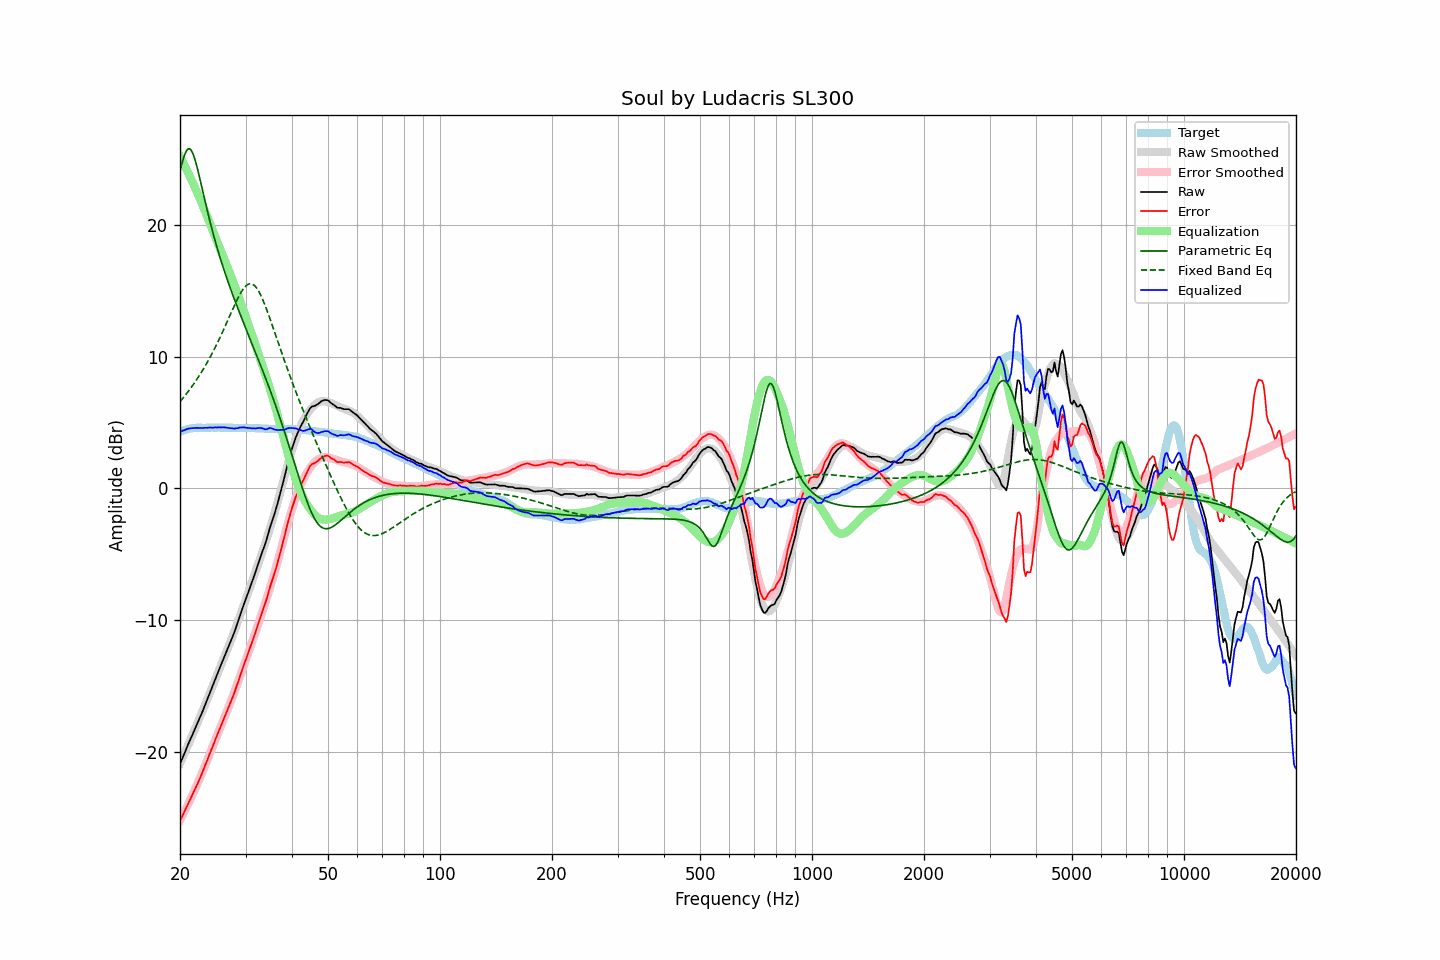

Source data for this figure (header and first rows):
frequency, raw, error, smoothed, error_smoothed, equalization, parametric_eq, fixed_band_eq, equalized_raw, equalized_smoothed, target
20.00, -20.94, -25.24, -20.89, -25.22, 25.22, 24.09, 6.59, 4.28, 4.33, 4.30
20.20, -20.64, -24.99, -20.61, -24.98, 24.98, 24.58, 6.74, 4.34, 4.37, 4.35
20.40, -20.34, -24.74, -20.34, -24.74, 24.74, 25.02, 6.88, 4.41, 4.41, 4.40
20.61, -20.06, -24.49, -20.06, -24.50, 24.50, 25.38, 7.03, 4.43, 4.44, 4.43
20.81, -19.74, -24.23, -19.78, -24.25, 24.25, 25.64, 7.19, 4.50, 4.47, 4.48
21.02, -19.45, -23.97, -19.50, -23.99, 23.99, 25.79, 7.35, 4.54, 4.49, 4.52
21.23, -19.18, -23.72, -19.22, -23.73, 23.73, 25.80, 7.51, 4.56, 4.52, 4.54
21.44, -18.89, -23.46, -18.93, -23.47, 23.47, 25.68, 7.67, 4.58, 4.54, 4.56
21.66, -18.63, -23.21, -18.65, -23.21, 23.21, 25.44, 7.84, 4.58, 4.56, 4.58
21.87, -18.34, -22.93, -18.36, -22.94, 22.94, 25.10, 8.02, 4.60, 4.58, 4.59
22.09, -18.06, -22.67, -18.07, -22.66, 22.66, 24.69, 8.20, 4.60, 4.60, 4.61
22.31, -17.78, -22.40, -17.78, -22.39, 22.39, 24.22, 8.38, 4.60, 4.61, 4.62
22.54, -17.51, -22.13, -17.49, -22.10, 22.10, 23.71, 8.57, 4.59, 4.61, 4.62
22.76, -17.23, -21.84, -17.20, -21.82, 21.82, 23.19, 8.76, 4.59, 4.62, 4.62
22.99, -16.94, -21.54, -16.91, -21.53, 21.53, 22.66, 8.96, 4.59, 4.62, 4.61
23.22, -16.63, -21.23, -16.61, -21.23, 21.23, 22.13, 9.17, 4.60, 4.62, 4.61
23.45, -16.32, -20.92, -16.31, -20.93, 20.93, 21.60, 9.37, 4.62, 4.62, 4.60
23.69, -16.02, -20.64, -16.01, -20.63, 20.63, 21.09, 9.59, 4.60, 4.62, 4.61
23.92, -15.69, -20.31, -15.70, -20.32, 20.32, 20.59, 9.81, 4.63, 4.62, 4.61
24.16, -15.38, -20.01, -15.39, -20.01, 20.01, 20.11, 10.03, 4.63, 4.62, 4.62
24.40, -15.07, -19.70, -15.08, -19.70, 19.70, 19.64, 10.26, 4.63, 4.62, 4.63
24.65, -14.77, -19.39, -14.77, -19.39, 19.39, 19.19, 10.50, 4.62, 4.62, 4.62
24.89, -14.44, -19.06, -14.47, -19.09, 19.09, 18.75, 10.74, 4.64, 4.62, 4.62
25.14, -14.15, -18.77, -14.16, -18.78, 18.78, 18.32, 10.99, 4.63, 4.62, 4.62
25.39, -13.83, -18.46, -13.86, -18.48, 18.48, 17.91, 11.24, 4.65, 4.62, 4.63
25.65, -13.55, -18.18, -13.56, -18.19, 18.19, 17.50, 11.50, 4.64, 4.62, 4.63
25.91, -13.25, -17.87, -13.27, -17.89, 17.89, 17.11, 11.76, 4.64, 4.62, 4.62
26.16, -12.94, -17.56, -12.97, -17.59, 17.59, 16.74, 12.03, 4.65, 4.62, 4.61
26.43, -12.66, -17.27, -12.67, -17.29, 17.29, 16.37, 12.30, 4.63, 4.62, 4.61
26.69, -12.37, -16.98, -12.37, -16.99, 16.99, 16.01, 12.57, 4.62, 4.61, 4.61
26.96, -12.08, -16.70, -12.07, -16.68, 16.68, 15.65, 12.84, 4.60, 4.61, 4.62
27.23, -11.78, -16.40, -11.76, -16.37, 16.37, 15.31, 13.12, 4.59, 4.61, 4.62
27.50, -11.48, -16.10, -11.44, -16.05, 16.05, 14.97, 13.40, 4.57, 4.61, 4.62
27.77, -11.17, -15.78, -11.12, -15.73, 15.73, 14.64, 13.67, 4.56, 4.61, 4.61
28.05, -10.86, -15.46, -10.80, -15.40, 15.40, 14.31, 13.94, 4.55, 4.60, 4.60
28.33, -10.50, -15.09, -10.47, -15.07, 15.07, 13.99, 14.20, 4.57, 4.60, 4.59
28.62, -10.15, -14.74, -10.13, -14.73, 14.73, 13.68, 14.45, 4.58, 4.60, 4.59
28.90, -9.77, -14.36, -9.79, -14.39, 14.39, 13.36, 14.68, 4.63, 4.60, 4.60
29.19, -9.42, -14.00, -9.45, -14.05, 14.05, 13.05, 14.90, 4.63, 4.60, 4.59
29.48, -9.06, -13.67, -9.11, -13.70, 13.70, 12.75, 15.09, 4.64, 4.60, 4.61
29.78, -8.71, -13.30, -8.76, -13.35, 13.35, 12.44, 15.25, 4.64, 4.59, 4.59
30.08, -8.38, -12.98, -8.41, -13.00, 13.00, 12.14, 15.39, 4.61, 4.59, 4.60
30.38, -8.04, -12.63, -8.05, -12.64, 12.64, 11.83, 15.48, 4.60, 4.59, 4.59
30.68, -7.71, -12.30, -7.70, -12.29, 12.29, 11.53, 15.54, 4.58, 4.59, 4.59
30.99, -7.37, -11.96, -7.36, -11.94, 11.94, 11.23, 15.55, 4.57, 4.59, 4.58
31.30, -7.03, -11.61, -7.01, -11.60, 11.60, 10.93, 15.52, 4.56, 4.58, 4.58
31.61, -6.68, -11.26, -6.67, -11.25, 11.25, 10.62, 15.44, 4.57, 4.58, 4.58
31.93, -6.34, -10.92, -6.32, -10.90, 10.90, 10.32, 15.33, 4.55, 4.58, 4.58
32.24, -5.95, -10.52, -5.97, -10.54, 10.54, 10.01, 15.17, 4.59, 4.57, 4.56
32.57, -5.59, -10.16, -5.61, -10.18, 10.18, 9.71, 14.97, 4.59, 4.57, 4.57
32.89, -5.22, -9.78, -5.25, -9.81, 9.81, 9.40, 14.74, 4.60, 4.56, 4.57
33.22, -4.88, -9.43, -4.89, -9.45, 9.45, 9.09, 14.48, 4.57, 4.56, 4.56
33.55, -4.54, -9.10, -4.53, -9.08, 9.08, 8.77, 14.19, 4.54, 4.55, 4.55
33.89, -4.22, -8.76, -4.16, -8.71, 8.71, 8.45, 13.88, 4.49, 4.55, 4.54
34.23, -3.82, -8.37, -3.79, -8.33, 8.33, 8.13, 13.56, 4.51, 4.54, 4.55
34.57, -3.39, -7.92, -3.41, -7.94, 7.94, 7.81, 13.23, 4.56, 4.54, 4.53
34.92, -2.95, -7.48, -3.02, -7.55, 7.55, 7.48, 12.88, 4.60, 4.53, 4.53
35.27, -2.58, -7.11, -2.63, -7.15, 7.15, 7.15, 12.53, 4.57, 4.53, 4.53
35.62, -2.22, -6.74, -2.22, -6.74, 6.74, 6.81, 12.18, 4.52, 4.52, 4.52
35.97, -1.85, -6.37, -1.80, -6.32, 6.32, 6.47, 11.82, 4.47, 4.52, 4.52
... 635 more rows
